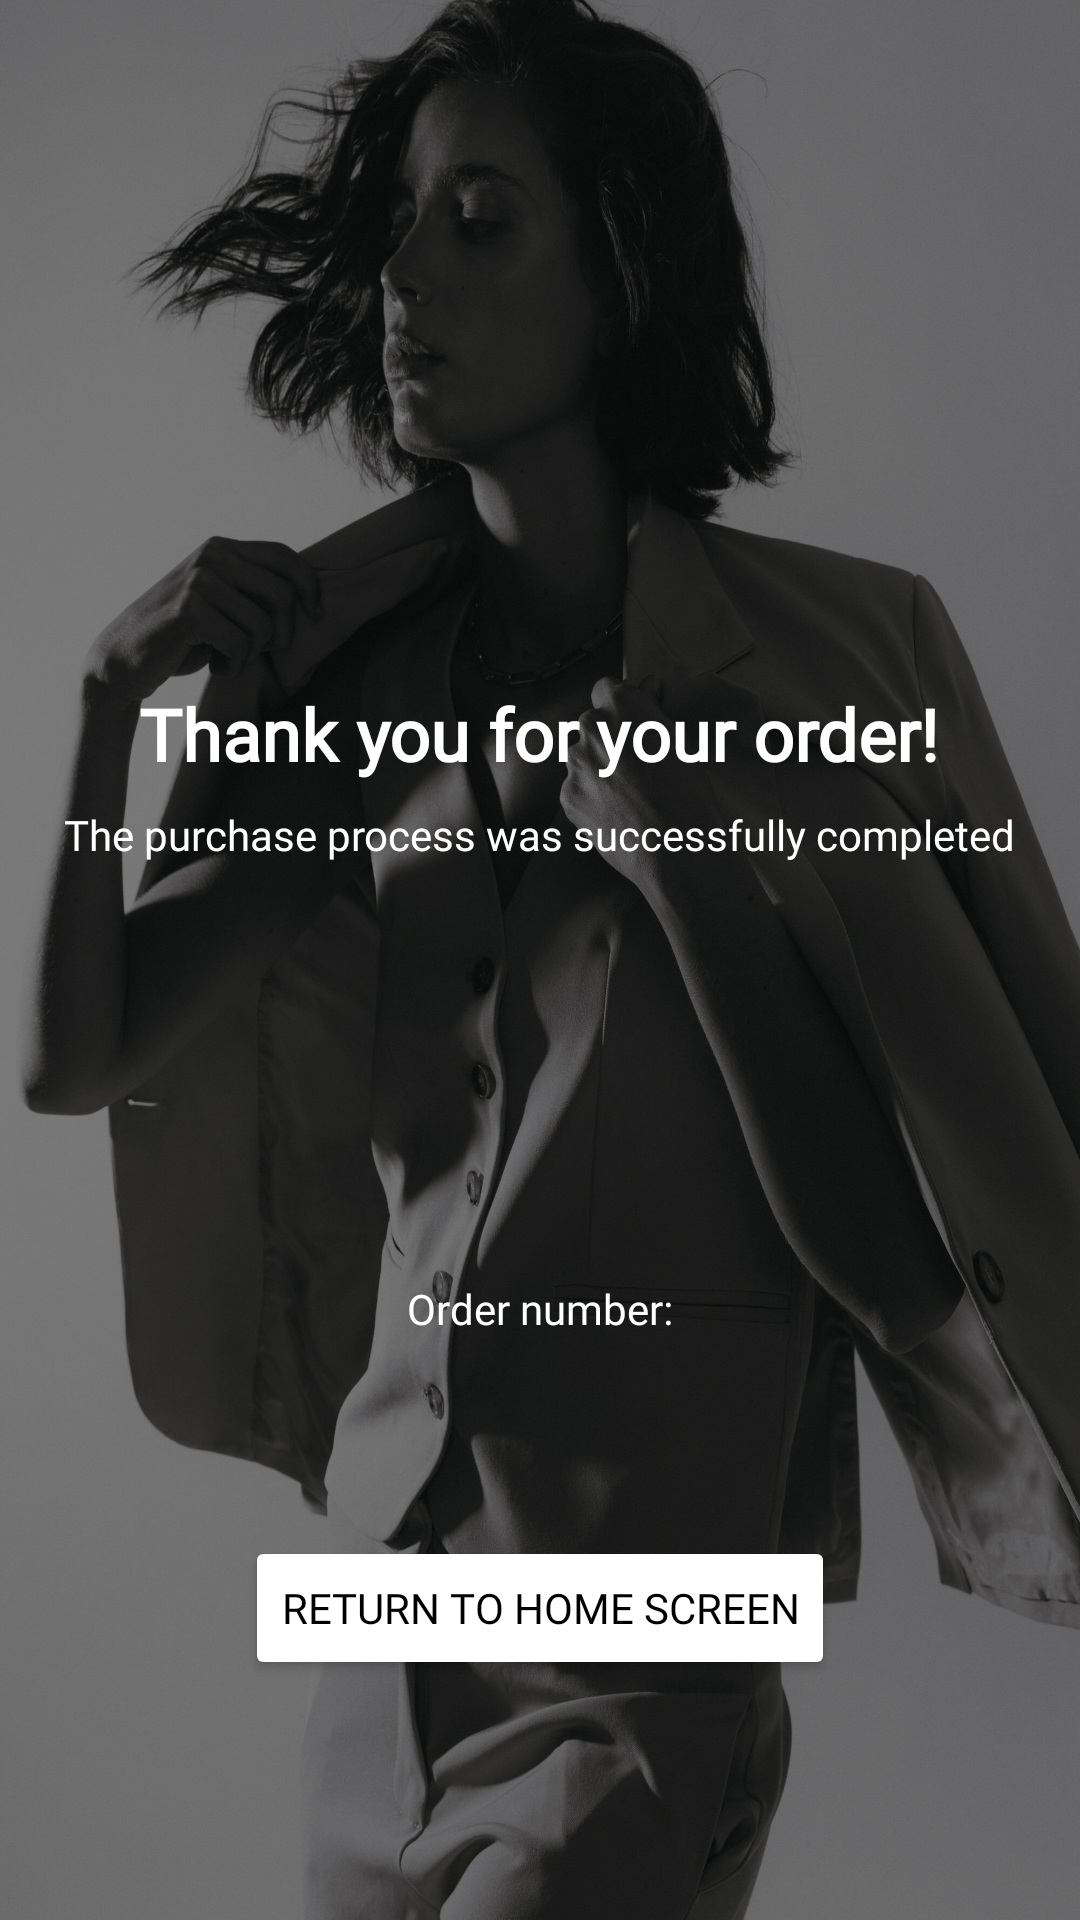

Write the Android layout XML for this screen, with the resource values it uses.
<!-- AndroidManifest.xml: application theme Theme.UppStyle -->
<!-- res/layout/order_confirmation_layout.xml -->
<?xml version="1.0" encoding="utf-8"?>
<RelativeLayout xmlns:android="http://schemas.android.com/apk/res/android"
    android:layout_width="match_parent"
    android:layout_height="match_parent"
    android:background="@drawable/pictop_3">

    
    <View
        android:layout_width="match_parent"
        android:layout_height="match_parent"
        android:background="#80000000" />

    
    <LinearLayout
        android:id="@+id/contentLayout"
        android:orientation="vertical"
        android:layout_width="match_parent"
        android:layout_height="wrap_content"
        android:gravity="center_horizontal"
        android:layout_centerInParent="true">

        
        <TextView
            android:id="@+id/invitationTextView"
            android:layout_width="wrap_content"
            android:layout_height="wrap_content"
            android:layout_marginTop="34dp"
            android:text="@string/end_sentence_1"
            android:textColor="@color/white"
            android:fontFamily="@font/libre_baskerville_bold"
            android:textSize="24sp"
            android:textStyle="bold" />

        
        <TextView
            android:id="@+id/processCompletedTextView"
            android:layout_width="wrap_content"
            android:layout_height="wrap_content"
            android:text="@string/end_sentence_2"
            android:fontFamily="@font/libre_baskerville_bold"
            android:textColor="@color/white"
            android:textSize="14sp"
            android:layout_marginTop="8dp" />

        
        <ImageView
            android:id="@+id/animationImageView"
            android:layout_width="114dp"
            android:layout_height="87dp"
            android:layout_marginTop="36dp"
            android:src="@drawable/vi_1" />

        
        <TextView
            android:id="@+id/orderNumberTextView"
            android:layout_width="wrap_content"
            android:layout_height="wrap_content"
            android:text="@string/order_number"
            android:textColor="@color/white"
            android:textSize="14sp"
            android:fontFamily="@font/libre_baskerville_bold"
            android:layout_marginTop="16dp"/>

    </LinearLayout>

    
    <Button
        android:id="@+id/homeButton"
        android:layout_width="wrap_content"
        android:layout_height="wrap_content"
        android:layout_alignParentBottom="true"
        android:layout_centerHorizontal="true"
        android:layout_marginBottom="80dp"
        android:backgroundTint="@color/white"
        android:fontFamily="@font/libre_baskerville_bold"
        android:text="@string/text_button_to_return_home"
        android:textColor="@color/black" />
</RelativeLayout>
<!-- resources referenced by this layout -->
<resources>
  <color name="black">#FF000000</color>
  <color name="white">#FFFFFFFF</color>
  <!-- drawable pictop_3: jpeg bitmap (drawable, 556722 bytes) -->
  <string name="end_sentence_1">Thank you for your order!</string>
  <string name="end_sentence_2">The purchase process was successfully completed</string>
  <string name="order_number">Order number: </string>
  <string name="text_button_to_return_home">Return to Home Screen</string>
  <style name="Theme.UppStyle" parent="Base.Theme.UppStyle" />
  <style name="Base.Theme.UppStyle" parent="Theme.Material3.DayNight.NoActionBar">
          
          
      </style>
</resources>
